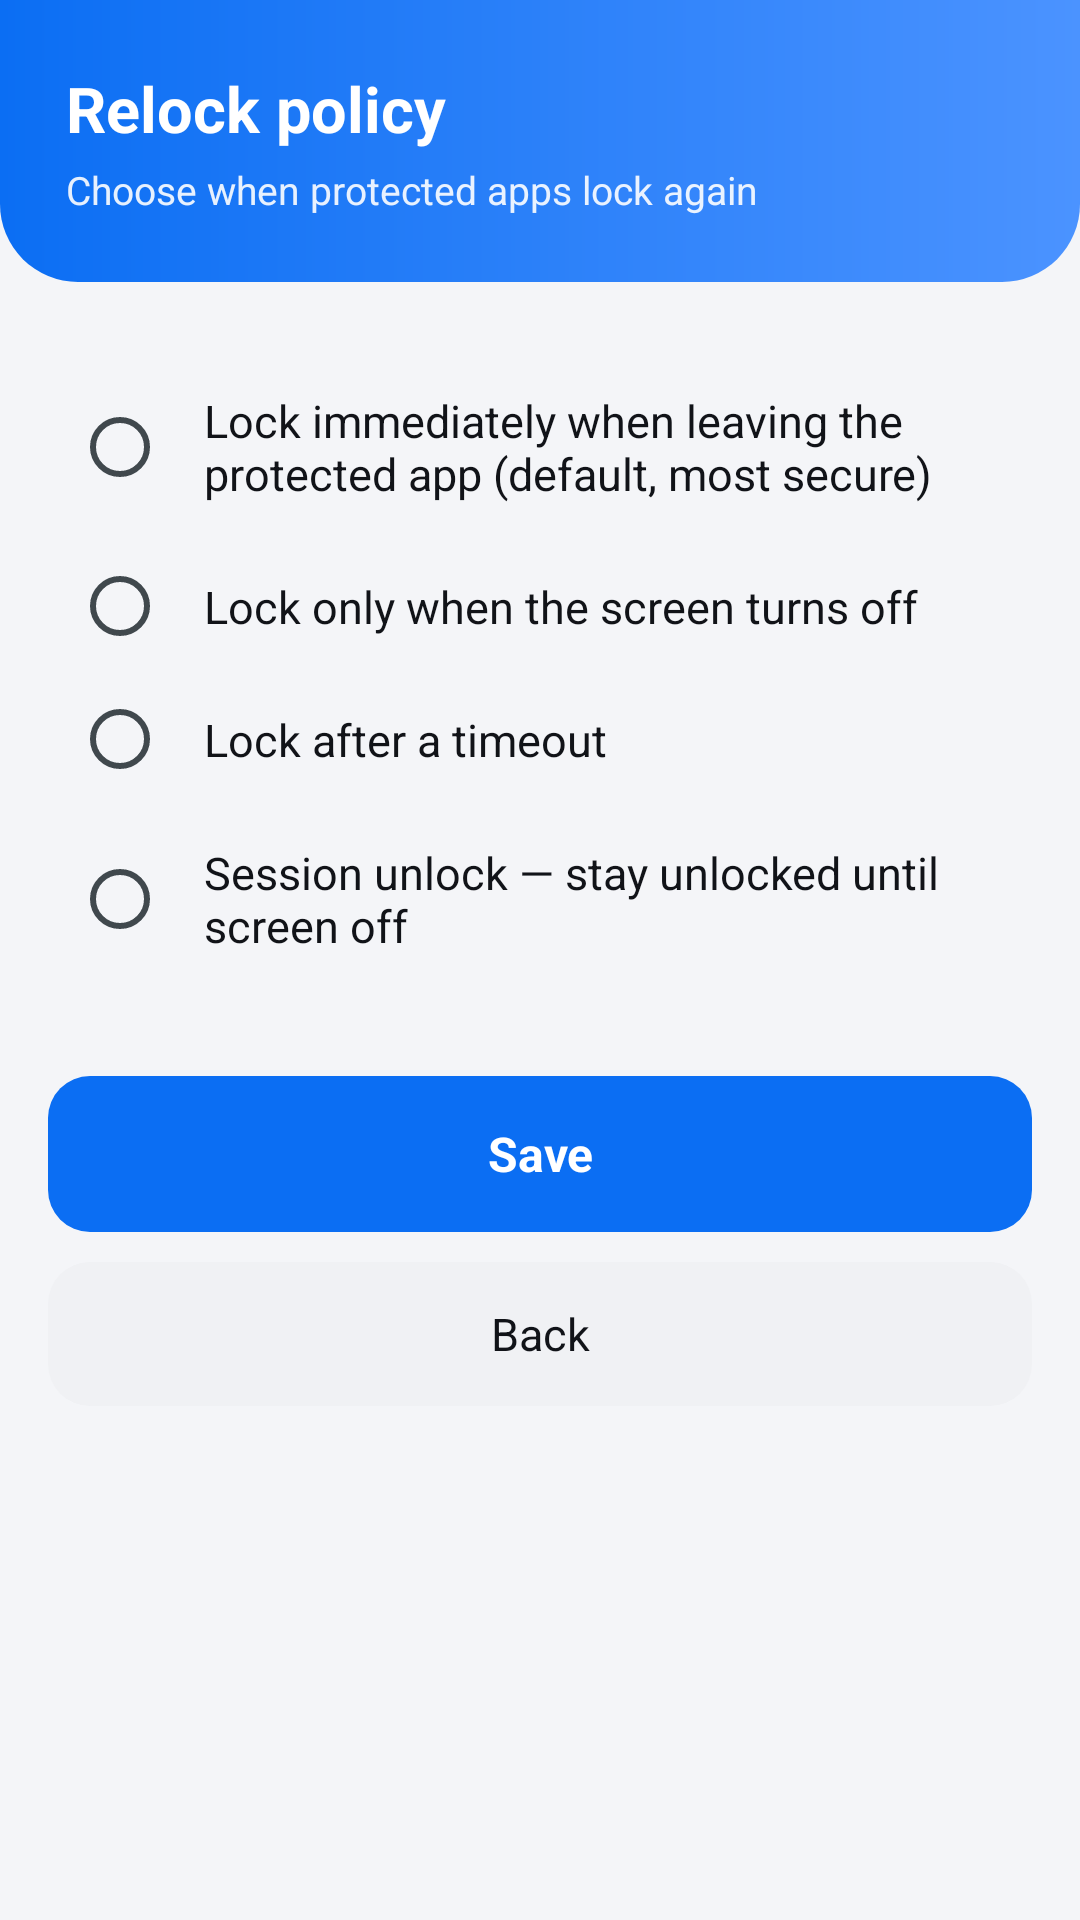

The Android layout XML behind this screen, and the referenced resources:
<!-- AndroidManifest.xml: application theme AppTheme -->
<!-- res/layout/activity_policy.xml -->
<?xml version="1.0" encoding="utf-8"?>
<LinearLayout xmlns:android="http://schemas.android.com/apk/res/android"
    android:layout_width="match_parent"
    android:layout_height="match_parent"
    android:background="@color/screen_bg"
    android:orientation="vertical">

    <LinearLayout
        android:layout_width="match_parent"
        android:layout_height="wrap_content"
        android:background="@drawable/bg_header"
        android:orientation="vertical"
        android:paddingStart="22dp"
        android:paddingTop="22dp"
        android:paddingEnd="22dp"
        android:paddingBottom="22dp">

        <TextView
            android:layout_width="match_parent"
            android:layout_height="wrap_content"
            android:text="@string/policy_title"
            android:textColor="#FFFFFF"
            android:textSize="21sp"
            android:textStyle="bold" />

        <TextView
            android:layout_width="match_parent"
            android:layout_height="wrap_content"
            android:layout_marginTop="4dp"
            android:alpha="0.9"
            android:text="@string/policy_subtitle"
            android:textColor="#FFFFFF"
            android:textSize="13sp" />
    </LinearLayout>

    <ScrollView
        android:layout_width="match_parent"
        android:layout_height="0dp"
        android:layout_weight="1"
        android:fillViewport="true"
        android:scrollbars="none">

        <LinearLayout
            android:layout_width="match_parent"
            android:layout_height="wrap_content"
            android:orientation="vertical"
            android:padding="16dp">

            <LinearLayout
                android:layout_width="match_parent"
                android:layout_height="wrap_content"
                android:background="@drawable/bg_card"
                android:orientation="vertical"
                android:padding="8dp">

                <RadioGroup
                    android:id="@+id/policy_group"
                    android:layout_width="match_parent"
                    android:layout_height="wrap_content">

                    <RadioButton
                        android:id="@+id/policy_immediate"
                        android:layout_width="match_parent"
                        android:layout_height="wrap_content"
                        android:padding="12dp"
                        android:text="@string/policy_immediate"
                        android:textColor="@color/text_primary"
                        android:textSize="15sp" />

                    <RadioButton
                        android:id="@+id/policy_screen_off"
                        android:layout_width="match_parent"
                        android:layout_height="wrap_content"
                        android:padding="12dp"
                        android:text="@string/policy_screen_off"
                        android:textColor="@color/text_primary"
                        android:textSize="15sp" />

                    <RadioButton
                        android:id="@+id/policy_timeout"
                        android:layout_width="match_parent"
                        android:layout_height="wrap_content"
                        android:padding="12dp"
                        android:text="@string/policy_timeout"
                        android:textColor="@color/text_primary"
                        android:textSize="15sp" />

                    <RadioButton
                        android:id="@+id/policy_session"
                        android:layout_width="match_parent"
                        android:layout_height="wrap_content"
                        android:padding="12dp"
                        android:text="@string/policy_session"
                        android:textColor="@color/text_primary"
                        android:textSize="15sp" />
                </RadioGroup>
            </LinearLayout>

            <TextView
                android:id="@+id/timeout_label"
                android:layout_width="match_parent"
                android:layout_height="wrap_content"
                android:layout_marginTop="16dp"
                android:layout_marginStart="6dp"
                android:text="@string/timeout_label"
                android:textColor="@color/text_secondary"
                android:textSize="13sp"
                android:visibility="gone" />

            <EditText
                android:id="@+id/timeout_edit"
                android:layout_width="match_parent"
                android:layout_height="wrap_content"
                android:layout_marginTop="8dp"
                android:background="@drawable/bg_input"
                android:importantForAutofill="no"
                android:inputType="number"
                android:padding="14dp"
                android:textColor="@color/text_primary"
                android:textSize="16sp"
                android:visibility="gone" />

            <TextView
                android:id="@+id/policy_save"
                android:layout_width="match_parent"
                android:layout_height="wrap_content"
                android:layout_marginTop="20dp"
                android:background="@drawable/bg_button_primary"
                android:gravity="center"
                android:minHeight="52dp"
                android:text="@string/policy_save"
                android:textColor="#FFFFFF"
                android:textSize="16sp"
                android:textStyle="bold" />

            <TextView
                android:id="@+id/policy_back"
                android:layout_width="match_parent"
                android:layout_height="wrap_content"
                android:layout_marginTop="10dp"
                android:background="@drawable/bg_button_secondary"
                android:gravity="center"
                android:minHeight="48dp"
                android:text="@string/policy_back"
                android:textColor="@color/text_primary"
                android:textSize="15sp" />
        </LinearLayout>
    </ScrollView>
</LinearLayout>
<!-- resources referenced by this layout -->
<resources>
  <color name="screen_bg">#F4F5F8</color>
  <color name="text_primary">#111318</color>
  <color name="text_secondary">#6B7280</color>
  <!-- drawable bg_button_primary (drawable) -->
  <?xml version="1.0" encoding="utf-8"?>
  <ripple xmlns:android="http://schemas.android.com/apk/res/android"
      android:color="#33FFFFFF">
      <item>
          <shape android:shape="rectangle">
              <solid android:color="@color/accent_blue" />
              <corners android:radius="14dp" />
          </shape>
      </item>
  </ripple>
  <!-- drawable bg_button_secondary (drawable) -->
  <?xml version="1.0" encoding="utf-8"?>
  <ripple xmlns:android="http://schemas.android.com/apk/res/android"
      android:color="#1F000000">
      <item>
          <shape android:shape="rectangle">
              <solid android:color="@color/surface_muted" />
              <corners android:radius="14dp" />
          </shape>
      </item>
  </ripple>
  <!-- drawable bg_header (drawable) -->
  <?xml version="1.0" encoding="utf-8"?>
  <shape xmlns:android="http://schemas.android.com/apk/res/android"
      android:shape="rectangle">
      <gradient
          android:angle="0"
          android:startColor="@color/header_start"
          android:endColor="@color/header_end"
          android:type="linear" />
      <corners
          android:bottomLeftRadius="26dp"
          android:bottomRightRadius="26dp" />
  </shape>
  <!-- drawable bg_input (drawable) -->
  <?xml version="1.0" encoding="utf-8"?>
  <shape xmlns:android="http://schemas.android.com/apk/res/android"
      android:shape="rectangle">
      <solid android:color="@color/surface" />
      <stroke android:width="2dp" android:color="@color/input_border" />
      <corners android:radius="14dp" />
  </shape>
  <string name="policy_back">Back</string>
  <string name="policy_immediate">Lock immediately when leaving the protected app (default, most secure)</string>
  <string name="policy_save">Save</string>
  <string name="policy_screen_off">Lock only when the screen turns off</string>
  <string name="policy_session">Session unlock — stay unlocked until screen off</string>
  <string name="policy_subtitle">Choose when protected apps lock again</string>
  <string name="policy_timeout">Lock after a timeout</string>
  <string name="policy_title">Relock policy</string>
  <string name="timeout_label">Timeout in seconds (5–3600)</string>
  <style name="AppTheme" parent="android:Theme.DeviceDefault.Light.NoActionBar">
          <item name="android:windowBackground">@color/screen_bg</item>
          <item name="android:windowNoTitle">true</item>
          <item name="android:windowActionBar">false</item>
          <item name="android:colorAccent">@color/accent_blue</item>
          <item name="android:colorControlActivated">@color/accent_blue</item>
          <item name="android:statusBarColor">@color/screen_bg</item>
          <item name="android:navigationBarColor">@color/screen_bg</item>
          <item name="android:windowLightStatusBar">true</item>
          <item name="android:windowLightNavigationBar">true</item>
      </style>
  <color name="accent_blue">#0B6EF3</color>
  <color name="surface_muted">#F0F1F4</color>
  <color name="header_start">#0B6EF3</color>
  <color name="header_end">#4B93FF</color>
  <color name="surface">#FFFFFF</color>
  <color name="input_border">#39FF14</color>
</resources>
